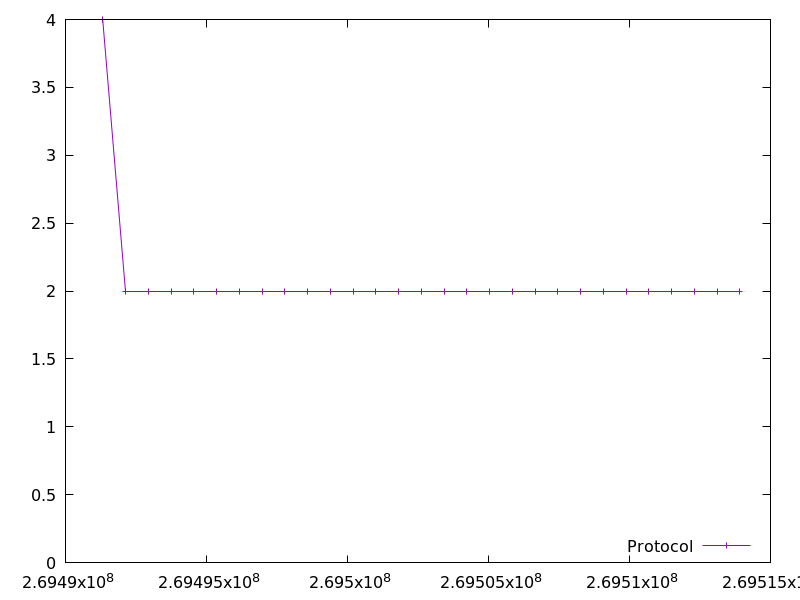

The data file committed next to this chart (first rows):
269491319.84727705, 4.0
269492128, 2.0
269492936, 2.0
269493744, 2.0
269494550, 2.0
269495357, 2.0
269496164, 2.0
269496971, 2.0
269497779, 2.0
269498584, 2.0
269499391, 2.0
269500199, 2.0
269501006, 2.0
269501812, 2.0
269502620, 2.0
269503427, 2.0
269504232, 2.0
269505040, 2.0
269505847, 2.0
269506654, 2.0
269507461, 2.0
269508268, 2.0
269509073, 2.0
269509880, 2.0
269510686, 2.0
269511492, 2.0
269512301, 2.0
269513107, 2.0
269513913, 2.0
